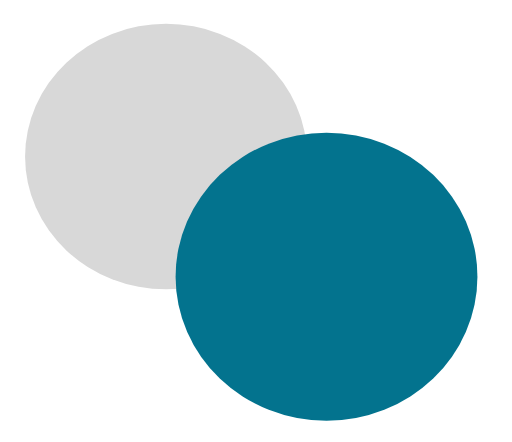
t = 0.00 s
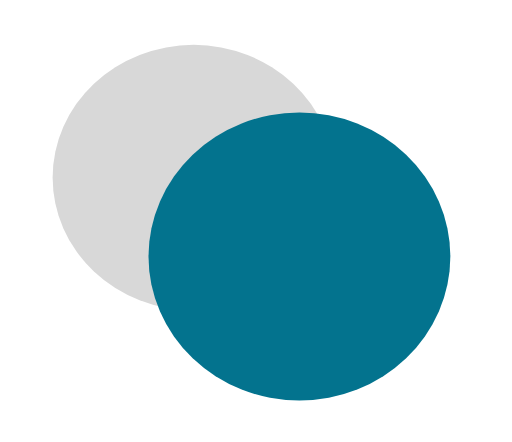
t = 0.82 s
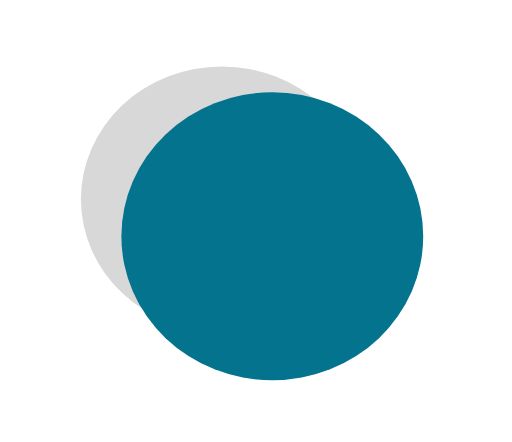
t = 1.64 s
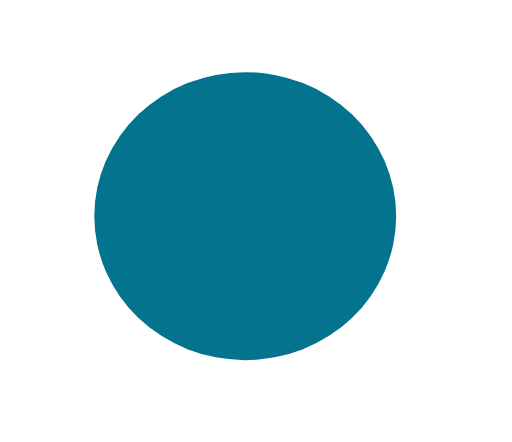
t = 2.46 s
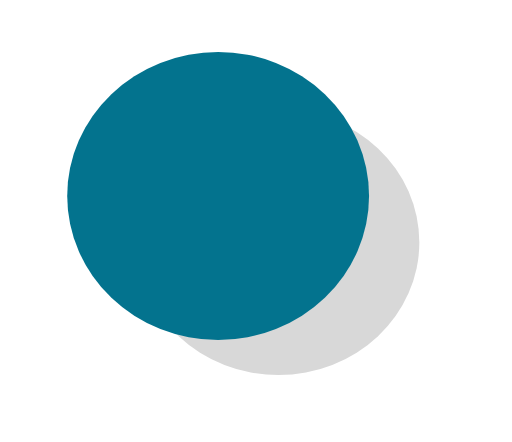
t = 3.27 s
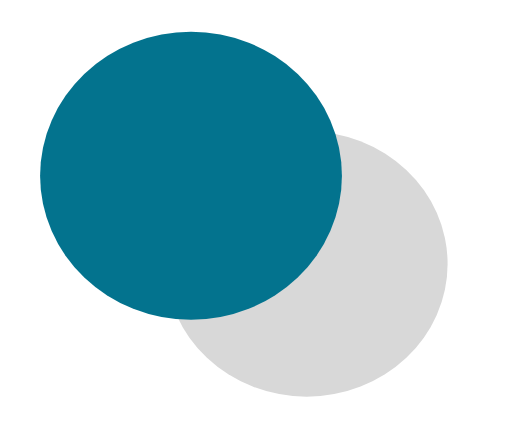
t = 4.09 s

The animated SVG that drew these frames (rendered in a browser with its animation timeline set to each time). Animation: 2 SMIL elements (animateMotion=2); one cycle of 4.91 s, repeats indefinitely.

<?xml version="1.0" encoding="utf-8"?>
<svg viewBox="39.422 38.107 388.962 335.743" xmlns="http://www.w3.org/2000/svg">
  <ellipse style="fill: rgb(216, 216, 216); stroke: rgb(0, 0, 0); stroke-width: 0px; transform-origin: 165.572px 157.03px;" cx="165.572" cy="157.03" rx="107.096" ry="100.854">
    <animateMotion path="M 0 0 L 128.253 97.898" calcMode="linear" begin="0.02s" dur="4.89s" fill="freeze" repeatCount="indefinite"/>
  </ellipse>
  <ellipse style="stroke: rgb(0, 0, 0); stroke-width: 0px; fill: rgb(3, 115, 142);" cx="302.562" cy="259.527" rx="114.652" ry="109.396" transform="matrix(0.9999999999999999, 0, 0, 0.9999999999999999, 0, 0)">
    <animateMotion path="M 0 0 L -141.13 -105.125" calcMode="linear" begin="-0.6s" dur="5.61s" fill="freeze" repeatCount="indefinite"/>
  </ellipse>
</svg>